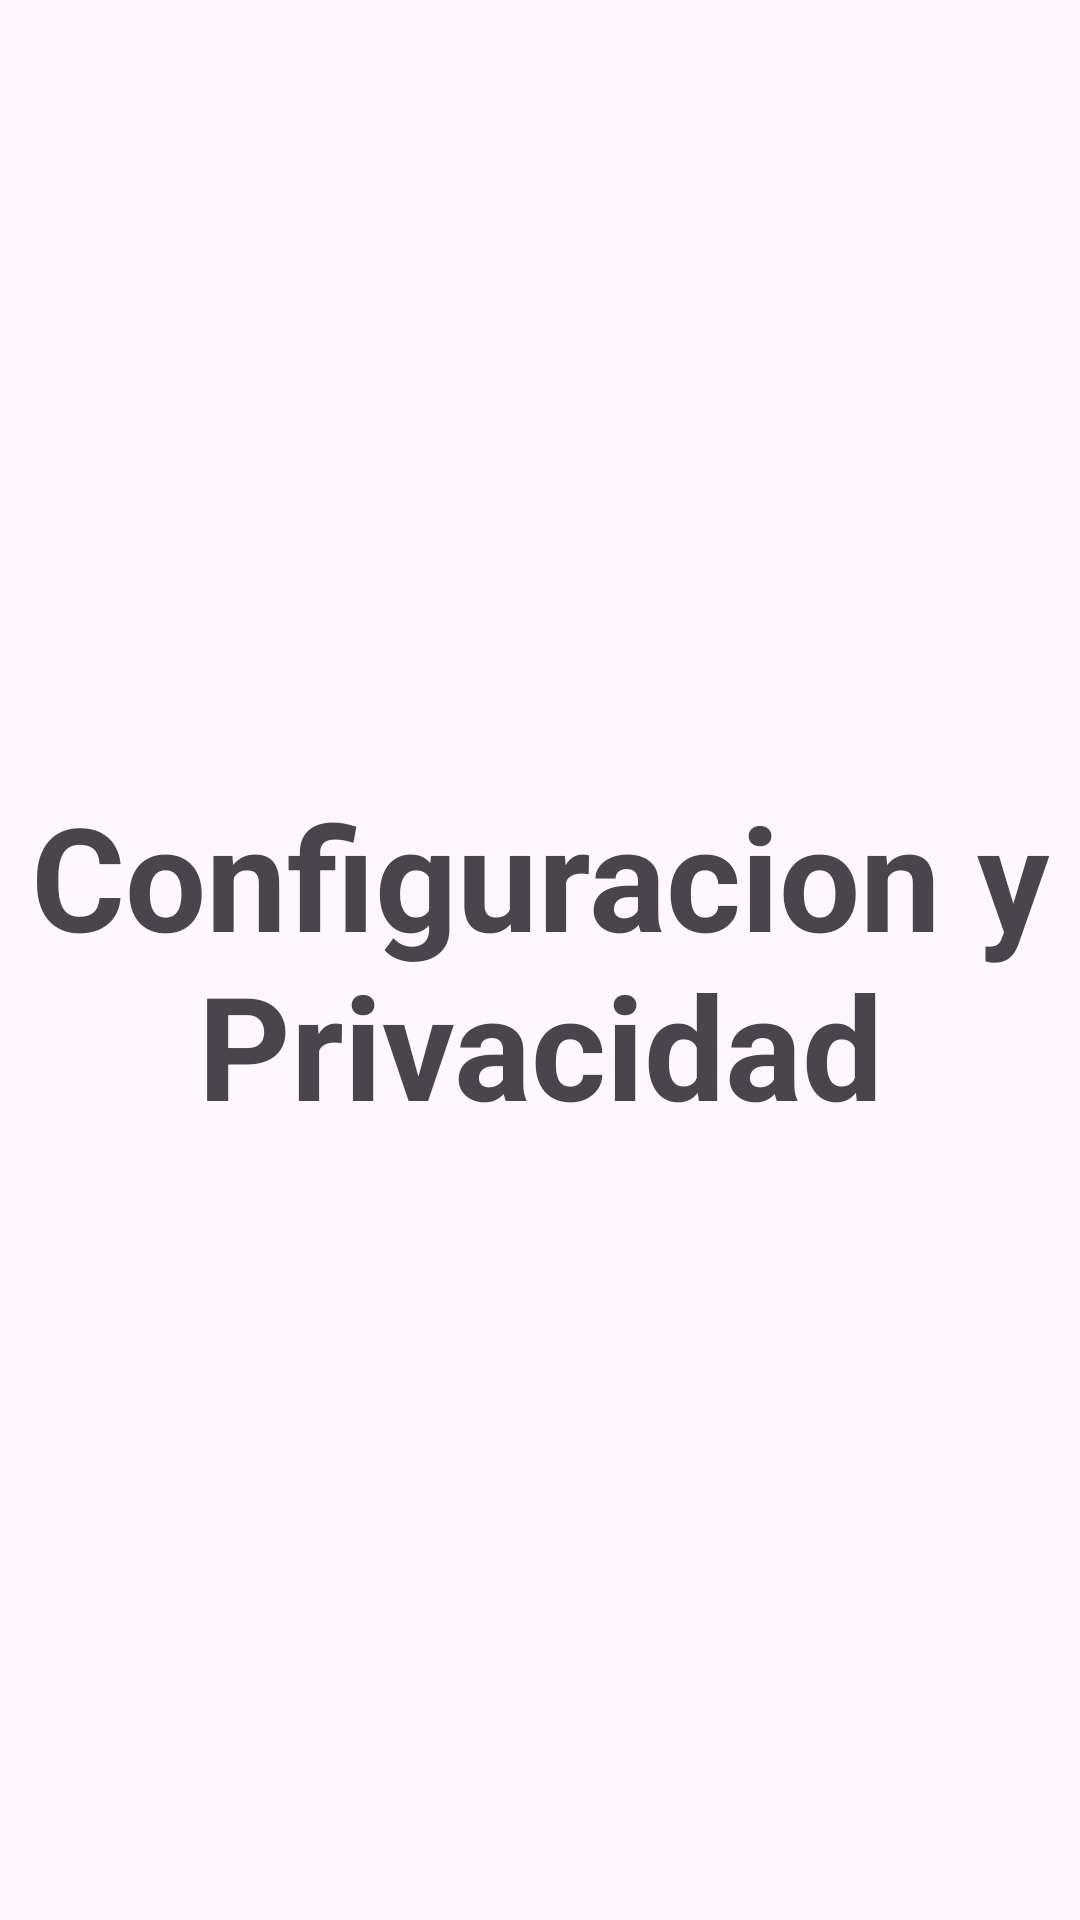

Reconstruct the res/layout file that produces this screen, plus the resources it refers to.
<!-- AndroidManifest.xml: application theme Theme.NewNavigation -->
<!-- res/layout/config_main.xml -->
<?xml version="1.0" encoding="utf-8"?>
<androidx.constraintlayout.widget.ConstraintLayout xmlns:android="http://schemas.android.com/apk/res/android"
    xmlns:app="http://schemas.android.com/apk/res-auto"
    xmlns:tools="http://schemas.android.com/tools"
    android:layout_width="match_parent"
    android:layout_height="match_parent"
    android:foregroundGravity="center_vertical"
    tools:context=".MainConfig">

    
    <TextView
        android:id="@+id/textView2"
        android:layout_width="357dp"
        android:layout_height="121dp"
        android:gravity="center"
        android:text="Configuracion y Privacidad"
        android:textSize="48sp"
        android:textStyle="bold"
        app:layout_constraintBottom_toBottomOf="parent"
        app:layout_constraintEnd_toEndOf="parent"
        app:layout_constraintStart_toStartOf="parent"
        app:layout_constraintTop_toTopOf="parent" />

    <ImageView
        android:id="@+id/imageView2"
        android:layout_width="102dp"
        android:layout_height="103dp"
        android:scrollbarSize="50sp"
        android:src="@drawable/icon_configuraciones"
        app:layout_constraintBottom_toTopOf="@+id/textView2"
        app:layout_constraintEnd_toEndOf="parent"
        app:layout_constraintHorizontal_bias="0.498"
        app:layout_constraintStart_toStartOf="parent"
        app:layout_constraintTop_toTopOf="parent"
        app:layout_constraintVertical_bias="0.808" />

</androidx.constraintlayout.widget.ConstraintLayout>
<!-- resources referenced by this layout -->
<resources>
  <style name="Theme.NewNavigation" parent="Base.Theme.NewNavigation" />
  <style name="Base.Theme.NewNavigation" parent="Theme.Material3.DayNight.NoActionBar">
          
          
      </style>
</resources>
